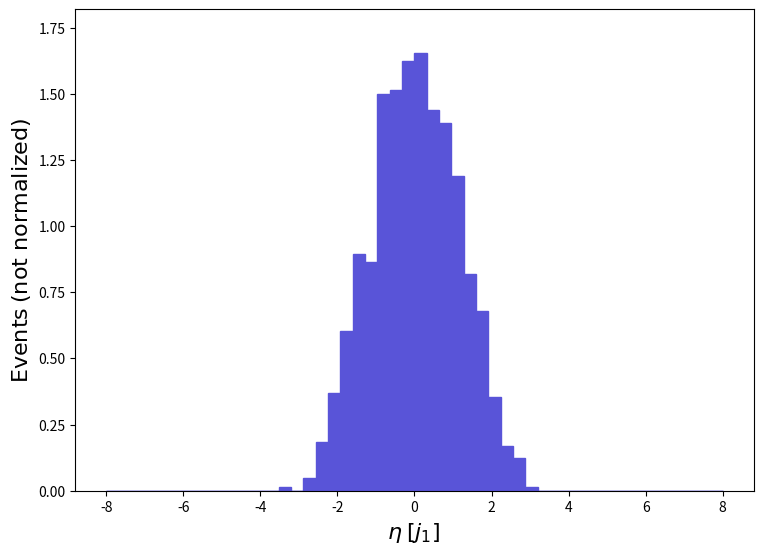

The matplotlib source for this figure: (Note: this script raises an exception after producing the figure.)
def selection_125():

    # Library import
    import numpy
    import matplotlib
    import matplotlib.pyplot   as plt
    import matplotlib.gridspec as gridspec

    # Library version
    matplotlib_version = matplotlib.__version__
    numpy_version      = numpy.__version__

    # Histo binning
    xBinning = numpy.linspace(-8.0,8.0,51,endpoint=True)

    # Creating data sequence: middle of each bin
    xData = numpy.array([-7.84,-7.52,-7.2,-6.88,-6.5600000000000005,-6.24,-5.92,-5.6,-5.279999999999999,-4.96,-4.640000000000001,-4.32,-4.0,-3.6799999999999997,-3.3600000000000003,-3.04,-2.7199999999999998,-2.3999999999999995,-2.08,-1.7599999999999998,-1.4399999999999995,-1.12,-0.7999999999999998,-0.47999999999999954,-0.16000000000000014,0.16000000000000014,0.4800000000000004,0.8000000000000007,1.120000000000001,1.4399999999999995,1.7599999999999998,2.08,2.4000000000000004,2.7200000000000006,3.040000000000001,3.3599999999999994,3.6799999999999997,4.0,4.32,4.640000000000001,4.960000000000001,5.280000000000001,5.6,5.92,6.24,6.5600000000000005,6.880000000000001,7.200000000000001,7.52,7.84])

    # Creating weights for histo: y126_ETA_0
    y126_ETA_0_weights = numpy.array([0.0,0.0,0.0,0.0,0.0,0.0,0.0,0.0,0.0,0.0,0.0,0.0,0.0,0.0,0.01544783,0.0,0.04634349,0.185374,0.3707479,0.6024654,0.8959741,0.8650785,1.498439,1.513887,1.622022,1.652918,1.436648,1.390305,1.189483,0.818735,0.6797045,0.3553001,0.1699261,0.1235826,0.01544783,0.0,0.0,0.0,0.0,0.0,0.0,0.0,0.0,0.0,0.0,0.0,0.0,0.0,0.0,0.0])

    # Creating a new Canvas
    fig   = plt.figure(figsize=(8.75,6.25),dpi=80)
    frame = gridspec.GridSpec(1,1)
    pad   = fig.add_subplot(frame[0])

    # Creating a new Stack
    pad.hist(x=xData, bins=xBinning, weights=y126_ETA_0_weights,\
             label="$testset$", histtype="stepfilled", rwidth=1.0,\
             color="#5954d8", edgecolor="#5954d8", linewidth=1, linestyle="solid",\
             bottom=None, cumulative=False, density=False, align="mid", orientation="vertical")


    # Axis
    plt.rc('text',usetex=False)
    plt.xlabel(r"$\eta$ $[ j_{1} ]$ ",\
               fontsize=16,color="black")
    plt.ylabel(r"$\mathrm{Events}$ $(\mathrm{not}\ \mathrm{normalized})$",\
               fontsize=16,color="black")

    # Boundary of y-axis
    ymax=(y126_ETA_0_weights).max()*1.1
    ymin=0 # linear scale
    #ymin=min([x for x in (y126_ETA_0_weights) if x])/100. # log scale
    plt.gca().set_ylim(ymin,ymax)

    # Log/Linear scale for X-axis
    plt.gca().set_xscale("linear")
    #plt.gca().set_xscale("log",nonpositive="clip")

    # Log/Linear scale for Y-axis
    plt.gca().set_yscale("linear")
    #plt.gca().set_yscale("log",nonpositive="clip")

    # Saving the image
    plt.savefig('../../HTML/MadAnalysis5job_0/selection_125.png')
    plt.savefig('../../PDF/MadAnalysis5job_0/selection_125.png')
    plt.savefig('../../DVI/MadAnalysis5job_0/selection_125.eps')

# Running!
if __name__ == '__main__':
    selection_125()
